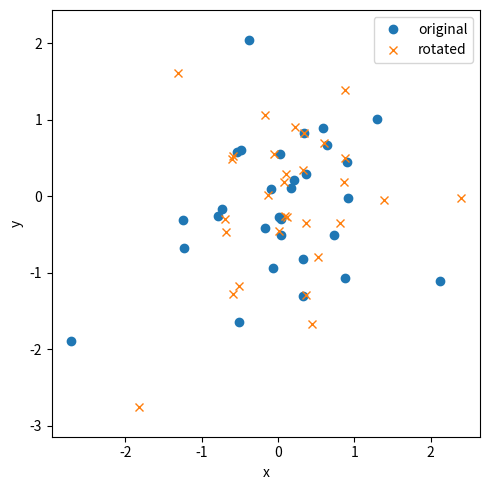

Generate this figure with matplotlib:
import numpy as np
import matplotlib.pyplot as plt

rng = np.random.default_rng(1)

# Number of independent vectors / rotations
n = 200

# Angles of rotation
theta = np.linspace(0.0, 2*np.pi, n, endpoint=False)

# Random vectors: vectors[i] is a 2D vector
vectors = rng.normal(size=(n, 2))

# Rotation matrices: R[i] is a 2 x 2 matrix
R = np.zeros((n, 2, 2))

c = np.cos(theta)
s = np.sin(theta)

R[:, 0, 0] = c
R[:, 0, 1] = -s
R[:, 1, 0] = s
R[:, 1, 1] = c

# Batched matrix-vector product:
# rotated[i, :] = R[i, :, :] @ vectors[i, :]
rotated = np.einsum("nij,nj->ni", R, vectors)

# Rotation should preserve vector lengths
length_before = np.linalg.norm(vectors, axis=1)
length_after = np.linalg.norm(rotated, axis=1)

print("vectors shape:", vectors.shape)
print("R shape:      ", R.shape)
print("rotated shape:", rotated.shape)
print("maximum length error:", np.max(np.abs(length_before - length_after)))

# Plot only a small subset to keep the figure readable
m = 30

plt.figure(figsize=(5, 5))
plt.plot(vectors[:m, 0], vectors[:m, 1], "o", label="original")
plt.plot(rotated[:m, 0], rotated[:m, 1], "x", label="rotated")
plt.xlabel("x")
plt.ylabel("y")
plt.axis("equal")
plt.legend()
plt.tight_layout()
plt.show()
